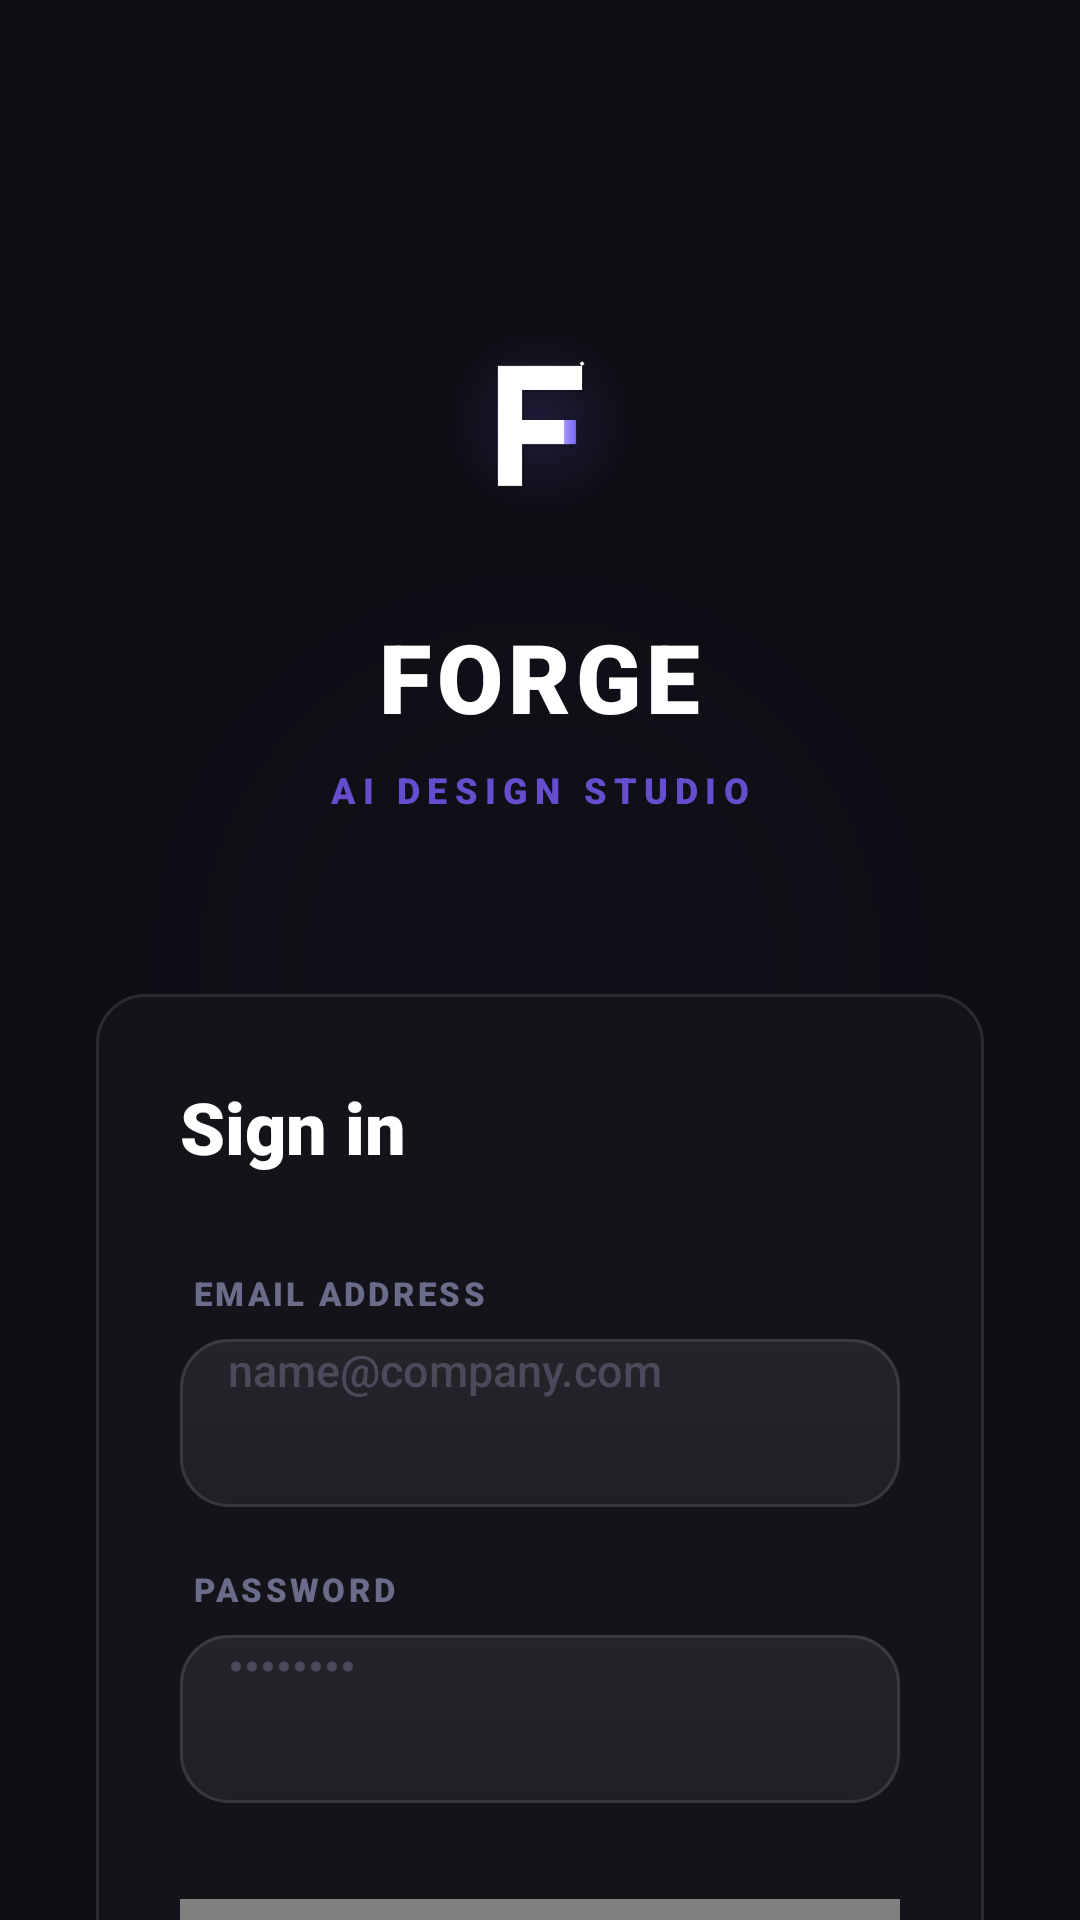

This screen was rendered from an Android layout file. Write that file and the resources it references.
<!-- AndroidManifest.xml: activity theme Theme.Forge.Starting -->
<!-- res/layout/activity_auth.xml -->
<?xml version="1.0" encoding="utf-8"?>
<androidx.coordinatorlayout.widget.CoordinatorLayout
    xmlns:android="http://schemas.android.com/apk/res/android"
    xmlns:app="http://schemas.android.com/apk/res-auto"
    xmlns:tools="http://schemas.android.com/tools"
    android:layout_width="match_parent"
    android:layout_height="match_parent"
    android:background="@color/forge_background"
    tools:context=".ui.auth.AuthActivity">

    
    <ImageView
        android:layout_width="match_parent"
        android:layout_height="match_parent"
        android:src="@drawable/bg_hero_glow"
        android:scaleType="centerCrop"
        android:alpha="0.6" />

    <androidx.core.widget.NestedScrollView
        android:layout_width="match_parent"
        android:layout_height="match_parent"
        android:clipToPadding="false">

        <LinearLayout
            android:layout_width="match_parent"
            android:layout_height="wrap_content"
            android:orientation="vertical"
            android:paddingHorizontal="32dp"
            android:paddingTop="100dp"
            android:paddingBottom="48dp"
            android:gravity="center_horizontal">

            
            <ImageView
                android:layout_width="80dp"
                android:layout_height="80dp"
                android:src="@drawable/ic_forge_logo_splash"
                android:layout_marginBottom="24dp" />

            <TextView
                android:layout_width="wrap_content"
                android:layout_height="wrap_content"
                android:text="FORGE"
                android:textColor="#FFFFFF"
                android:textSize="32sp"
                android:fontFamily="sans-serif-black"
                android:letterSpacing="0.05"
                android:layout_marginBottom="8dp" />

            <TextView
                android:layout_width="wrap_content"
                android:layout_height="wrap_content"
                android:text="AI DESIGN STUDIO"
                android:textColor="@color/forge_primary"
                android:textSize="12sp"
                android:fontFamily="sans-serif-black"
                android:letterSpacing="0.2"
                android:layout_marginBottom="60dp"
                android:alpha="0.8" />

            
            <LinearLayout
                android:layout_width="match_parent"
                android:layout_height="wrap_content"
                android:orientation="vertical"
                android:background="@drawable/bg_glass_card"
                android:padding="28dp"
                android:elevation="8dp">

                <TextView
                    android:id="@+id/tvTitle"
                    android:layout_width="wrap_content"
                    android:layout_height="wrap_content"
                    android:text="Sign in"
                    android:textColor="#FFFFFF"
                    android:textSize="24sp"
                    android:fontFamily="sans-serif-black"
                    android:layout_marginBottom="32dp" />

                
                <LinearLayout
                    android:layout_width="match_parent"
                    android:layout_height="wrap_content"
                    android:orientation="vertical"
                    android:layout_marginBottom="20dp">
                    
                    <TextView
                        android:layout_width="wrap_content"
                        android:layout_height="wrap_content"
                        android:text="EMAIL ADDRESS"
                        android:textColor="#6B6B8A"
                        android:textSize="11sp"
                        android:fontFamily="sans-serif-black"
                        android:letterSpacing="0.1"
                        android:layout_marginBottom="8dp"
                        android:layout_marginStart="4dp" />

                    <EditText
                        android:id="@+id/etEmail"
                        android:layout_width="match_parent"
                        android:layout_height="56dp"
                        android:background="@drawable/bg_auth_input"
                        android:hint="name@company.com"
                        android:inputType="textEmailAddress"
                        android:paddingHorizontal="16dp"
                        android:textColor="#FFFFFF"
                        android:textColorHint="#4A4A5A"
                        android:textSize="15sp"
                        android:fontFamily="sans-serif-medium" />
                </LinearLayout>

                
                <LinearLayout
                    android:layout_width="match_parent"
                    android:layout_height="wrap_content"
                    android:orientation="vertical"
                    android:layout_marginBottom="32dp">
                    
                    <TextView
                        android:layout_width="wrap_content"
                        android:layout_height="wrap_content"
                        android:text="PASSWORD"
                        android:textColor="#6B6B8A"
                        android:textSize="11sp"
                        android:fontFamily="sans-serif-black"
                        android:letterSpacing="0.1"
                        android:layout_marginBottom="8dp"
                        android:layout_marginStart="4dp" />

                    <EditText
                        android:id="@+id/etPassword"
                        android:layout_width="match_parent"
                        android:layout_height="56dp"
                        android:background="@drawable/bg_auth_input"
                        android:hint="••••••••"
                        android:inputType="textPassword"
                        android:paddingHorizontal="16dp"
                        android:textColor="#FFFFFF"
                        android:textColorHint="#4A4A5A"
                        android:textSize="15sp"
                        android:fontFamily="sans-serif-medium" />
                </LinearLayout>

                
                <com.google.android.material.button.MaterialButton
                    android:id="@+id/btnPrimary"
                    android:layout_width="match_parent"
                    android:layout_height="56dp"
                    android:text="Sign in"
                    android:textColor="#FFFFFF"
                    android:textSize="16sp"
                    android:fontFamily="sans-serif-black"
                    android:textAllCaps="false"
                    android:insetTop="0dp"
                    android:insetBottom="0dp"
                    app:cornerRadius="14dp"
                    android:background="@drawable/bg_button_premium"
                    app:backgroundTint="@null" />

                
                <com.google.android.material.button.MaterialButton
                    android:id="@+id/btnToggleMode"
                    style="@style/Widget.Material3.Button.TextButton"
                    android:layout_width="match_parent"
                    android:layout_height="wrap_content"
                    android:text="Don't have an account? Create one"
                    android:textColor="@color/forge_primary"
                    android:textSize="14sp"
                    android:fontFamily="sans-serif-medium"
                    android:layout_marginTop="12dp"
                    android:textAllCaps="false" />

                
                <LinearLayout
                    android:layout_width="match_parent"
                    android:layout_height="wrap_content"
                    android:orientation="horizontal"
                    android:gravity="center_vertical"
                    android:layout_marginTop="24dp"
                    android:layout_marginBottom="24dp">

                    <View
                        android:layout_width="0dp"
                        android:layout_height="1dp"
                        android:layout_weight="1"
                        android:background="#1AFFFFFF" />

                    <TextView
                        android:layout_width="wrap_content"
                        android:layout_height="wrap_content"
                        android:text=" OR "
                        android:textColor="#6B6B8A"
                        android:textSize="11sp"
                        android:fontFamily="sans-serif-black"
                        android:paddingHorizontal="12dp" />

                    <View
                        android:layout_width="0dp"
                        android:layout_height="1dp"
                        android:layout_weight="1"
                        android:background="#1AFFFFFF" />
                </LinearLayout>

                
                <com.google.android.material.button.MaterialButton
                    android:id="@+id/btnGoogle"
                    android:layout_width="match_parent"
                    android:layout_height="56dp"
                    android:text="Continue with Google"
                    android:textColor="#FFFFFF"
                    android:textSize="15sp"
                    android:fontFamily="sans-serif-bold"
                    android:textAllCaps="false"
                    android:background="@drawable/bg_auth_input"
                    app:backgroundTint="@null"
                    app:cornerRadius="14dp"
                    app:icon="@drawable/ic_google"
                    app:iconGravity="textStart"
                    app:iconPadding="12dp"
                    app:iconTint="@null" />

            </LinearLayout>

            
            <com.google.android.material.progressindicator.LinearProgressIndicator
                android:id="@+id/progressBar"
                android:layout_width="match_parent"
                android:layout_height="wrap_content"
                android:layout_marginTop="24dp"
                android:visibility="gone"
                app:trackColor="#1AFFFFFF"
                app:indicatorColor="@color/forge_primary" />

            
            <TextView
                android:id="@+id/tvError"
                android:layout_width="match_parent"
                android:layout_height="wrap_content"
                android:layout_marginTop="16dp"
                android:gravity="center"
                android:textColor="#FF5252"
                android:textSize="14sp"
                android:fontFamily="sans-serif-medium"
                android:visibility="gone" />

        </LinearLayout>
    </androidx.core.widget.NestedScrollView>

</androidx.coordinatorlayout.widget.CoordinatorLayout>
<!-- resources referenced by this layout -->
<resources>
  <color name="forge_background">#0D0D12</color>
  <color name="forge_primary">#7C5CFC</color>
  <style name="Theme.Forge.Starting" parent="Theme.SplashScreen">
          <item name="windowSplashScreenBackground">@color/forge_background</item>
          <item name="windowSplashScreenAnimatedIcon">@drawable/ic_forge_logo_splash</item>
          <item name="postSplashScreenTheme">@style/Theme.Forge</item>
      </style>
  <style name="Theme.Forge" parent="Base.Theme.Forge" />
  <color name="forge_on_primary">#FFFFFF</color>
  <color name="forge_primary_dark">#5A3ED4</color>
  <color name="forge_primary_variant">#9D80FF</color>
  <color name="forge_secondary">#00D4AA</color>
  <color name="forge_on_secondary">#001A14</color>
  <color name="forge_surface">#13131A</color>
  <color name="forge_on_surface">#E8E8F0</color>
  <color name="forge_surface_variant">#1C1C27</color>
  <color name="forge_on_surface_variant">#9898B8</color>
  <color name="forge_surface_container">#242433</color>
  <color name="forge_surface_elevated">#1E1E2E</color>
  <color name="forge_outline">#3D3D5C</color>
  <color name="forge_outline_variant">#262640</color>
  <color name="forge_error">#FF5C6A</color>
  <color name="forge_error_container">#3D0A0F</color>
  <color name="forge_on_error">#FFFFFF</color>
  <style name="TextAppearance.Forge.Display.Small" parent="TextAppearance.Material3.DisplaySmall">
          <item name="android:textSize">36sp</item>
          <item name="android:letterSpacing">0</item>
          <item name="android:lineHeight">44sp</item>
          <item name="android:textColor">@color/forge_on_background</item>
      </style>
  <style name="TextAppearance.Forge.Body.Large" parent="TextAppearance.Material3.BodyLarge">
          <item name="android:textSize">16sp</item>
          <item name="android:letterSpacing">0.031</item>
          <item name="android:lineHeight">26sp</item>
          <item name="android:textColor">@color/forge_on_surface</item>
      </style>
  <style name="TextAppearance.Forge.Body.Medium" parent="TextAppearance.Material3.BodyMedium">
          <item name="android:textSize">14sp</item>
          <item name="android:letterSpacing">0.018</item>
          <item name="android:lineHeight">22sp</item>
          <item name="android:textColor">@color/forge_on_surface</item>
      </style>
  <style name="TextAppearance.Forge.Label.Large" parent="TextAppearance.Material3.LabelLarge">
          <item name="android:textSize">14sp</item>
          <item name="android:letterSpacing">0.007</item>
          <item name="android:textColor">@color/forge_on_surface_variant</item>
      </style>
  <style name="TextAppearance.Forge.Label.Medium" parent="TextAppearance.Material3.LabelMedium">
          <item name="android:textSize">12sp</item>
          <item name="android:letterSpacing">0.042</item>
          <item name="android:textColor">@color/forge_on_surface_variant</item>
      </style>
  <style name="TextAppearance.Forge.Label.Small" parent="TextAppearance.Material3.LabelSmall">
          <item name="android:textSize">11sp</item>
          <item name="android:letterSpacing">0.045</item>
          <item name="android:textColor">@color/forge_on_surface_variant</item>
      </style>
  <style name="ShapeAppearance.Forge.Small" parent="ShapeAppearance.Material3.SmallComponent">
          <item name="cornerSize">@dimen/corner_radius_sm</item>
      </style>
  <style name="ShapeAppearance.Forge.Medium" parent="ShapeAppearance.Material3.MediumComponent">
          <item name="cornerSize">@dimen/corner_radius_md</item>
      </style>
  <style name="ShapeAppearance.Forge.Large" parent="ShapeAppearance.Material3.LargeComponent">
          <item name="cornerSize">@dimen/corner_radius_lg</item>
      </style>
  <color name="forge_on_background">#F0F0F8</color>
  <dimen name="corner_radius_sm">8dp</dimen>
  <dimen name="corner_radius_md">12dp</dimen>
  <dimen name="corner_radius_lg">16dp</dimen>
</resources>
